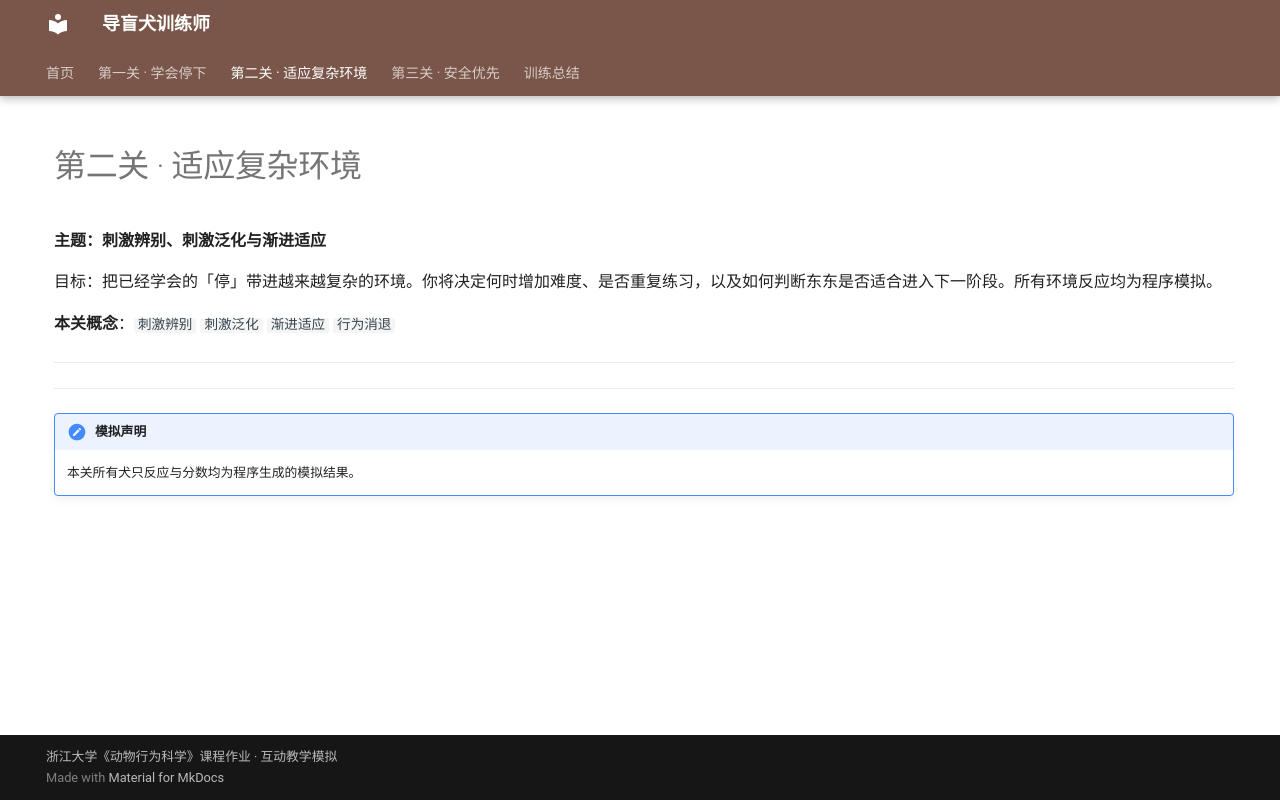

repository: Zhi1Pan/trainingwithme · page: level2/index.html · generator: mkdocs

---
hide:
  - toc
---

# 第二关 · 适应复杂环境

**主题：刺激辨别、刺激泛化与渐进适应**

目标：把已经学会的「停」带进越来越复杂的环境。你将决定何时增加难度、是否重复练习，以及如何判断东东是否适合进入下一阶段。所有环境反应均为程序模拟。

**本关概念**：`刺激辨别` `刺激泛化` `渐进适应` `行为消退`

---

<div id="trainer" data-level="2" markdown="0"></div>

---

!!! note "模拟声明"
    本关所有犬只反应与分数均为程序生成的模拟结果。
